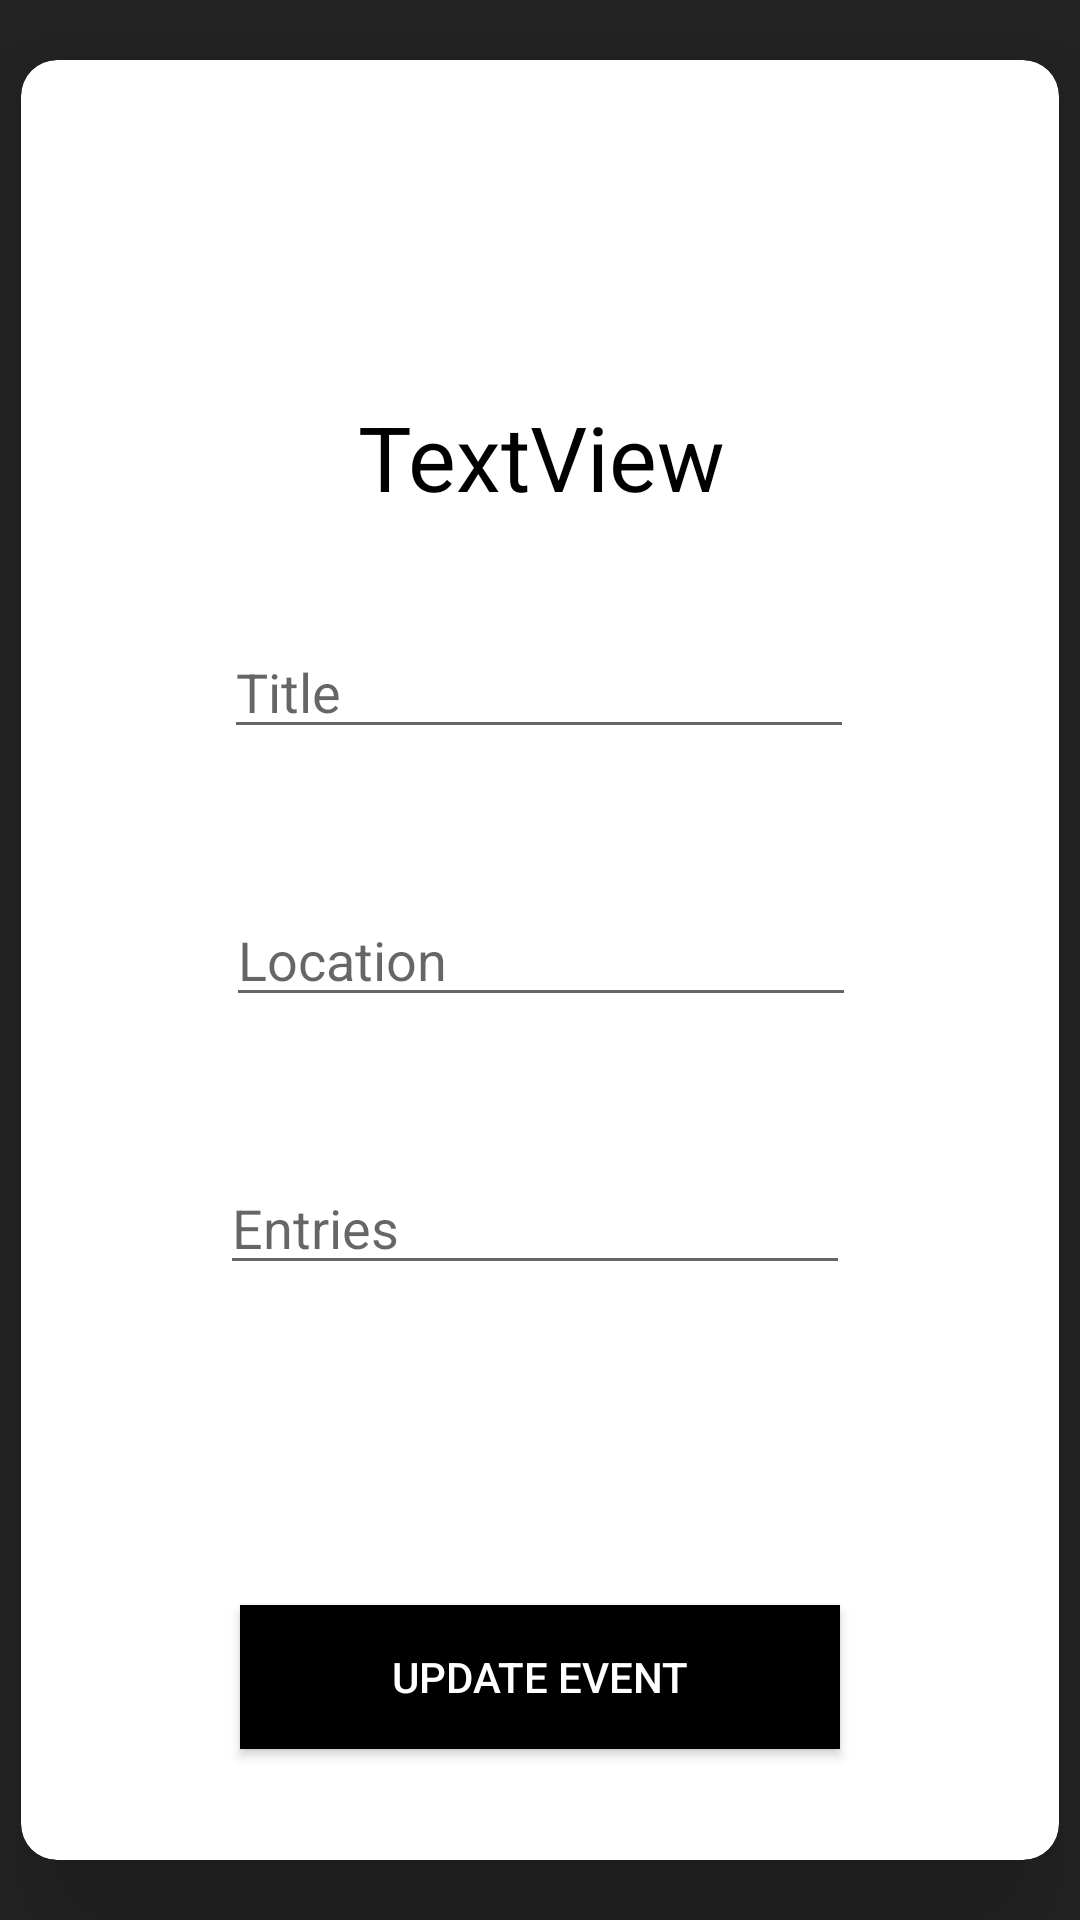

Here is an Android app screen rendered from its layout file. Give the layout XML and the strings, colors and styles it references.
<!-- AndroidManifest.xml: application theme AppTheme -->
<!-- res/layout/activity_update_events.xml -->
<?xml version="1.0" encoding="utf-8"?>
<android.support.constraint.ConstraintLayout xmlns:android="http://schemas.android.com/apk/res/android"
    xmlns:app="http://schemas.android.com/apk/res-auto"
    xmlns:tools="http://schemas.android.com/tools"
    android:layout_width="match_parent"
    android:layout_height="match_parent"
    android:background="#242424"
    tools:context=".UpdateEvents">

    <android.support.v7.widget.CardView
        android:layout_width="346dp"
        android:layout_height="600dp"
        android:layout_marginStart="8dp"
        android:layout_marginLeft="8dp"
        android:layout_marginTop="8dp"
        android:layout_marginEnd="8dp"
        android:layout_marginRight="8dp"
        android:layout_marginBottom="8dp"
        app:cardCornerRadius="12dp"
        app:cardElevation="30dp"
        app:layout_constraintBottom_toBottomOf="parent"
        app:layout_constraintEnd_toEndOf="parent"
        app:layout_constraintStart_toStartOf="parent"
        app:layout_constraintTop_toTopOf="parent">

        <android.support.constraint.ConstraintLayout
            android:layout_width="match_parent"
            android:layout_height="match_parent">

            <Button
                android:id="@+id/ue_update_event"
                android:layout_width="200dp"
                android:layout_height="wrap_content"
                android:layout_marginStart="8dp"
                android:layout_marginLeft="8dp"
                android:layout_marginTop="8dp"
                android:layout_marginEnd="8dp"
                android:layout_marginRight="8dp"
                android:layout_marginBottom="8dp"
                android:background="@color/colorButtonLight"
                android:text="Update Event"
                android:textColor="@color/colorButtonTextLight"
                app:layout_constraintBottom_toBottomOf="parent"
                app:layout_constraintEnd_toEndOf="parent"
                app:layout_constraintStart_toStartOf="parent"
                app:layout_constraintTop_toBottomOf="@+id/update_entries"
                app:layout_constraintVertical_bias="0.774" />

            <TextView
                android:id="@+id/up_event_title"
                android:layout_width="wrap_content"
                android:layout_height="wrap_content"
                android:layout_marginStart="8dp"
                android:layout_marginLeft="8dp"
                android:layout_marginTop="112dp"
                android:layout_marginEnd="8dp"
                android:layout_marginRight="8dp"
                android:text="TextView"
                android:textColor="@android:color/black"
                android:textSize="30sp"
                app:layout_constraintEnd_toEndOf="parent"
                app:layout_constraintHorizontal_bias="0.502"
                app:layout_constraintStart_toStartOf="parent"
                app:layout_constraintTop_toTopOf="parent"
                tools:text="Event_Title" />

            <EditText
                android:id="@+id/update_title"
                android:layout_width="wrap_content"
                android:layout_height="wrap_content"
                android:layout_marginStart="8dp"
                android:layout_marginLeft="8dp"
                android:layout_marginTop="36dp"
                android:layout_marginEnd="8dp"
                android:layout_marginRight="8dp"
                android:ems="10"
                android:hint="Title"
                android:inputType="textPersonName"
                app:layout_constraintEnd_toEndOf="parent"
                app:layout_constraintHorizontal_bias="0.497"
                app:layout_constraintStart_toStartOf="parent"
                app:layout_constraintTop_toBottomOf="@+id/up_event_title" />

            <EditText
                android:id="@+id/update_location"
                android:layout_width="wrap_content"
                android:layout_height="wrap_content"
                android:layout_marginStart="8dp"
                android:layout_marginLeft="8dp"
                android:layout_marginTop="48dp"
                android:layout_marginEnd="8dp"
                android:layout_marginRight="8dp"
                android:ems="10"
                android:hint="Location"
                android:inputType="textPersonName"
                app:layout_constraintEnd_toEndOf="parent"
                app:layout_constraintHorizontal_bias="0.503"
                app:layout_constraintStart_toStartOf="parent"
                app:layout_constraintTop_toBottomOf="@+id/update_title" />

            <EditText
                android:id="@+id/update_entries"
                android:layout_width="wrap_content"
                android:layout_height="wrap_content"
                android:layout_marginTop="48dp"
                android:layout_marginEnd="8dp"
                android:layout_marginRight="8dp"
                android:ems="10"
                android:hint="Entries"
                android:inputType="number"
                app:layout_constraintEnd_toEndOf="parent"
                app:layout_constraintHorizontal_bias="0.518"
                app:layout_constraintStart_toStartOf="parent"
                app:layout_constraintTop_toBottomOf="@+id/update_location" />
        </android.support.constraint.ConstraintLayout>
    </android.support.v7.widget.CardView>

</android.support.constraint.ConstraintLayout>
<!-- resources referenced by this layout -->
<resources>
  <color name="colorButtonLight">#000000</color>
  <color name="colorButtonTextLight">#ffffff</color>
  <style name="AppTheme" parent="Theme.AppCompat.Light.DarkActionBar">
          
          <item name="colorPrimary">#000000</item>
          <item name="colorPrimaryDark">#242424</item>
          <item name="colorAccent">@color/colorAccent</item>
      </style>
  <color name="colorAccent">#29b6f6</color>
</resources>
